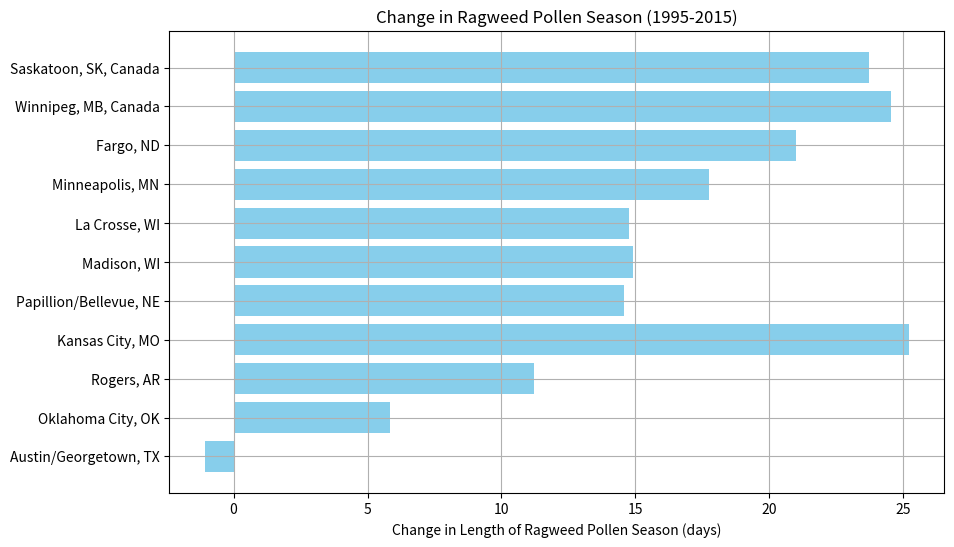

The script that saved this image:
import matplotlib.pyplot as plt

# Data
cities = ["Austin/Georgetown, TX", "Oklahoma City, OK", "Rogers, AR", "Kansas City, MO", "Papillion/Bellevue, NE", "Madison, WI", 
          "La Crosse, WI", "Minneapolis, MN", "Fargo, ND", "Winnipeg, MB, Canada", "Saskatoon, SK, Canada"]
change_in_days = [-1.08, 5.83, 11.23, 25.23, 14.58, 14.93, 14.77, 17.75, 21.01, 24.56, 23.72]

# Create the plot
plt.figure(figsize=(10, 6))
plt.barh(cities, change_in_days, color='skyblue')
plt.xlabel('Change in Length of Ragweed Pollen Season (days)')
plt.title('Change in Ragweed Pollen Season (1995-2015)')
plt.grid(True)

# Display the plot
plt.show()
